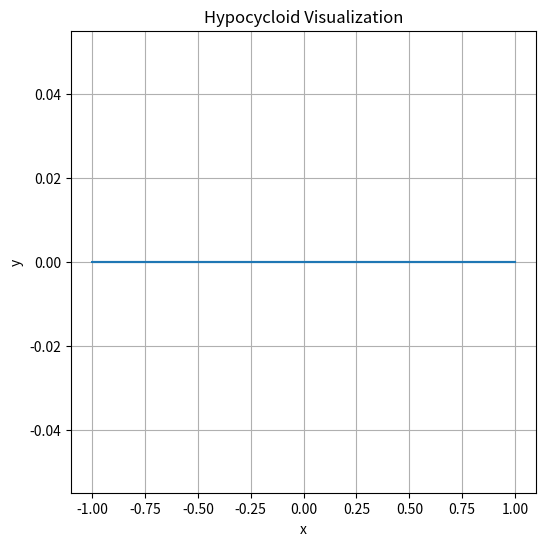

Write Python code to recreate this figure.

import matplotlib.pyplot as plt
import numpy as np

# Function to calculate hypocycloid coordinates
def calculate_hypocycloid(R, r, theta_values):
    x_values = (R - r) * np.cos(theta_values) + r * np.cos((R - r) / r * theta_values)
    y_values = (R - r) * np.sin(theta_values) - r * np.sin((R - r) / r * theta_values)
    return x_values, y_values

# Generate and plot the hypocycloid
theta_values = np.arange(0, 2 * np.pi, 0.01)
x_values, y_values = calculate_hypocycloid(1, 0.5, theta_values)

plt.figure(figsize=(6, 6))
plt.plot(x_values, y_values, label='Hypocycloid Shape')
plt.title('Hypocycloid Visualization')
plt.xlabel('x')
plt.ylabel('y')
plt.grid(True)
plt.show()
